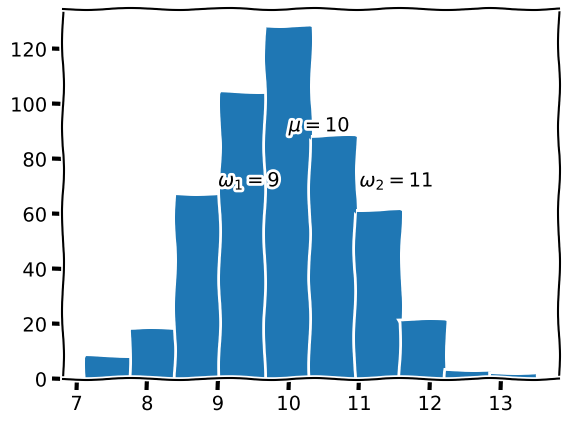

The script that saved this image:
import numpy as np
import matplotlib.pyplot as plt

sequence = np.random.normal(10, 1.0, 500)
print(sequence)

plt.xkcd()
plt.hist(sequence)
plt.annotate(r"$\omega_1=9$", (9,70))
plt.annotate(r"$\omega_2=11$", (11,70))
plt.annotate(r"$\mu=10$", (10,90))
plt.savefig("plot.jpg")
plt.show()
